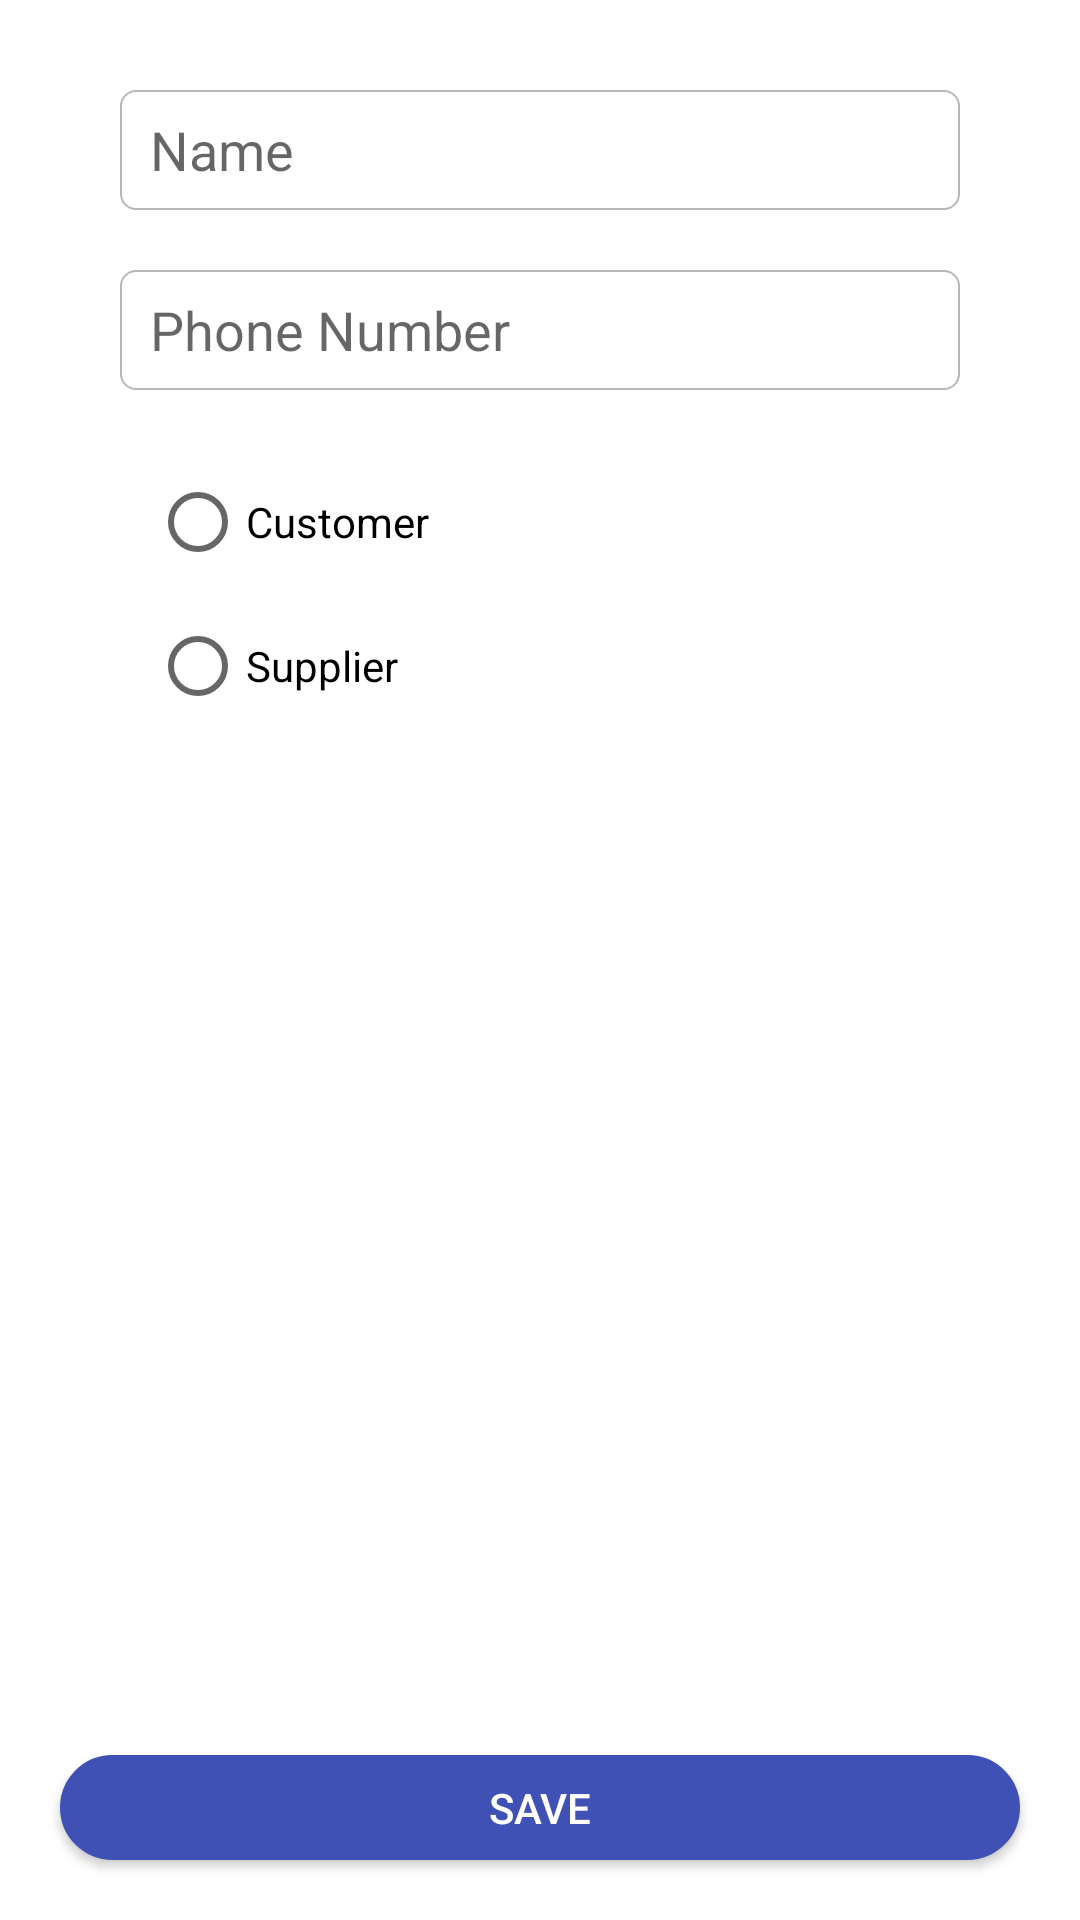

Android layout source for this screen:
<!-- AndroidManifest.xml: application theme Theme.CashLedger -->
<!-- res/layout/activity_customer_edit.xml -->
<?xml version="1.0" encoding="utf-8"?>
<RelativeLayout xmlns:android="http://schemas.android.com/apk/res/android"
    xmlns:app="http://schemas.android.com/apk/res-auto"
    xmlns:tools="http://schemas.android.com/tools"
    android:layout_width="match_parent"
    android:layout_height="match_parent"
    tools:context=".Activities.CustomerEditActivity">

    <RelativeLayout
        android:layout_width="match_parent"
        android:layout_height="match_parent"
        android:layout_marginStart="20dp"
        android:layout_marginEnd="20dp">


        <EditText
            android:id="@+id/name"
            android:layout_width="match_parent"
            android:layout_height="40dp"
            android:ems="10"
            android:hint="Name"
            android:inputType="textPersonName"
            android:background="@drawable/brown_corner"
            android:layout_marginStart="20dp"
            android:layout_marginEnd="20dp"
            android:layout_marginTop="30dp"
            android:paddingStart="10dp"
            android:paddingEnd="10dp"
            />

        <EditText
            android:id="@+id/contact"
            android:layout_width="match_parent"
            android:layout_height="40dp"
            android:ems="10"
            android:hint="Phone Number"
            android:inputType="textPersonName"
            android:background="@drawable/brown_corner"
            android:layout_below="@+id/name"
            android:layout_marginStart="20dp"
            android:layout_marginEnd="20dp"
            android:layout_marginTop="20dp"
            android:paddingStart="10dp"
            android:paddingEnd="10dp"
            />

        <RadioGroup
            android:id="@+id/radio_group"
            android:layout_width="match_parent"
            android:layout_height="wrap_content"
            android:layout_marginStart="20dp"
            android:layout_marginEnd="20dp"
            android:layout_marginTop="20dp"
            android:paddingStart="10dp"
            android:paddingEnd="10dp"
            android:layout_below="@+id/contact">
            <RadioButton
                android:id="@+id/customer_radio_btn"
                android:layout_width="wrap_content"
                android:layout_height="wrap_content"
                android:text="Customer"/>
            <RadioButton
                android:id="@+id/supplier_radio_btn"
                android:layout_width="wrap_content"
                android:layout_height="wrap_content"
                android:text="Supplier"/>
        </RadioGroup>
    </RelativeLayout>

    <androidx.appcompat.widget.AppCompatButton
        android:id="@+id/save_btn"
        android:layout_width="match_parent"
        android:layout_height="35dp"
        android:layout_alignParentBottom="true"
        android:layout_marginStart="20dp"
        android:layout_marginEnd="20dp"
        android:layout_marginBottom="20dp"
        android:text="Save"
        android:textColor="@color/white"
        android:background="@drawable/search_res"
        android:backgroundTint="@color/cash_ledger_primary_color"
        />

</RelativeLayout>
<!-- resources referenced by this layout -->
<resources>
  <color name="cash_ledger_primary_color">#3F51B5</color>
  <color name="white">#FFFFFFFF</color>
  <!-- drawable brown_corner (drawable) -->
  <?xml version="1.0" encoding="utf-8"?>
  <shape xmlns:android="http://schemas.android.com/apk/res/android">
      <stroke android:color="#B8B6B6" android:width="0.5dp"/>
      <corners android:radius="5dp" />
  </shape>
  <!-- drawable search_res (drawable) -->
  <?xml version="1.0" encoding="utf-8"?>
  <shape xmlns:android="http://schemas.android.com/apk/res/android">
  
      <corners android:radius="20dp"/>
      <stroke android:color="#DDDCDC" android:width="1dp"/>
      <solid android:color="#F1F0F0"/>
  </shape>
  <style name="Theme.CashLedger" parent="Theme.MaterialComponents.Light.DarkActionBar">
          <item name="android:windowIsTranslucent">true</item>
          
          <item name="colorPrimary">#FF9800</item>
          <item name="colorPrimaryVariant">@color/cash_ledger_primary_color</item>
          <item name="colorOnPrimary">@color/cash_ledger_primary_color</item>
          
          <item name="colorSecondary">@color/teal_200</item>
          <item name="colorSecondaryVariant">@color/teal_700</item>
          <item name="colorOnSecondary">@color/black</item>
          
          <item name="android:statusBarColor">?attr/colorPrimaryVariant</item>
          
      </style>
  <color name="teal_200">#FF03DAC5</color>
  <color name="teal_700">#FF018786</color>
  <color name="black">#FF000000</color>
</resources>
